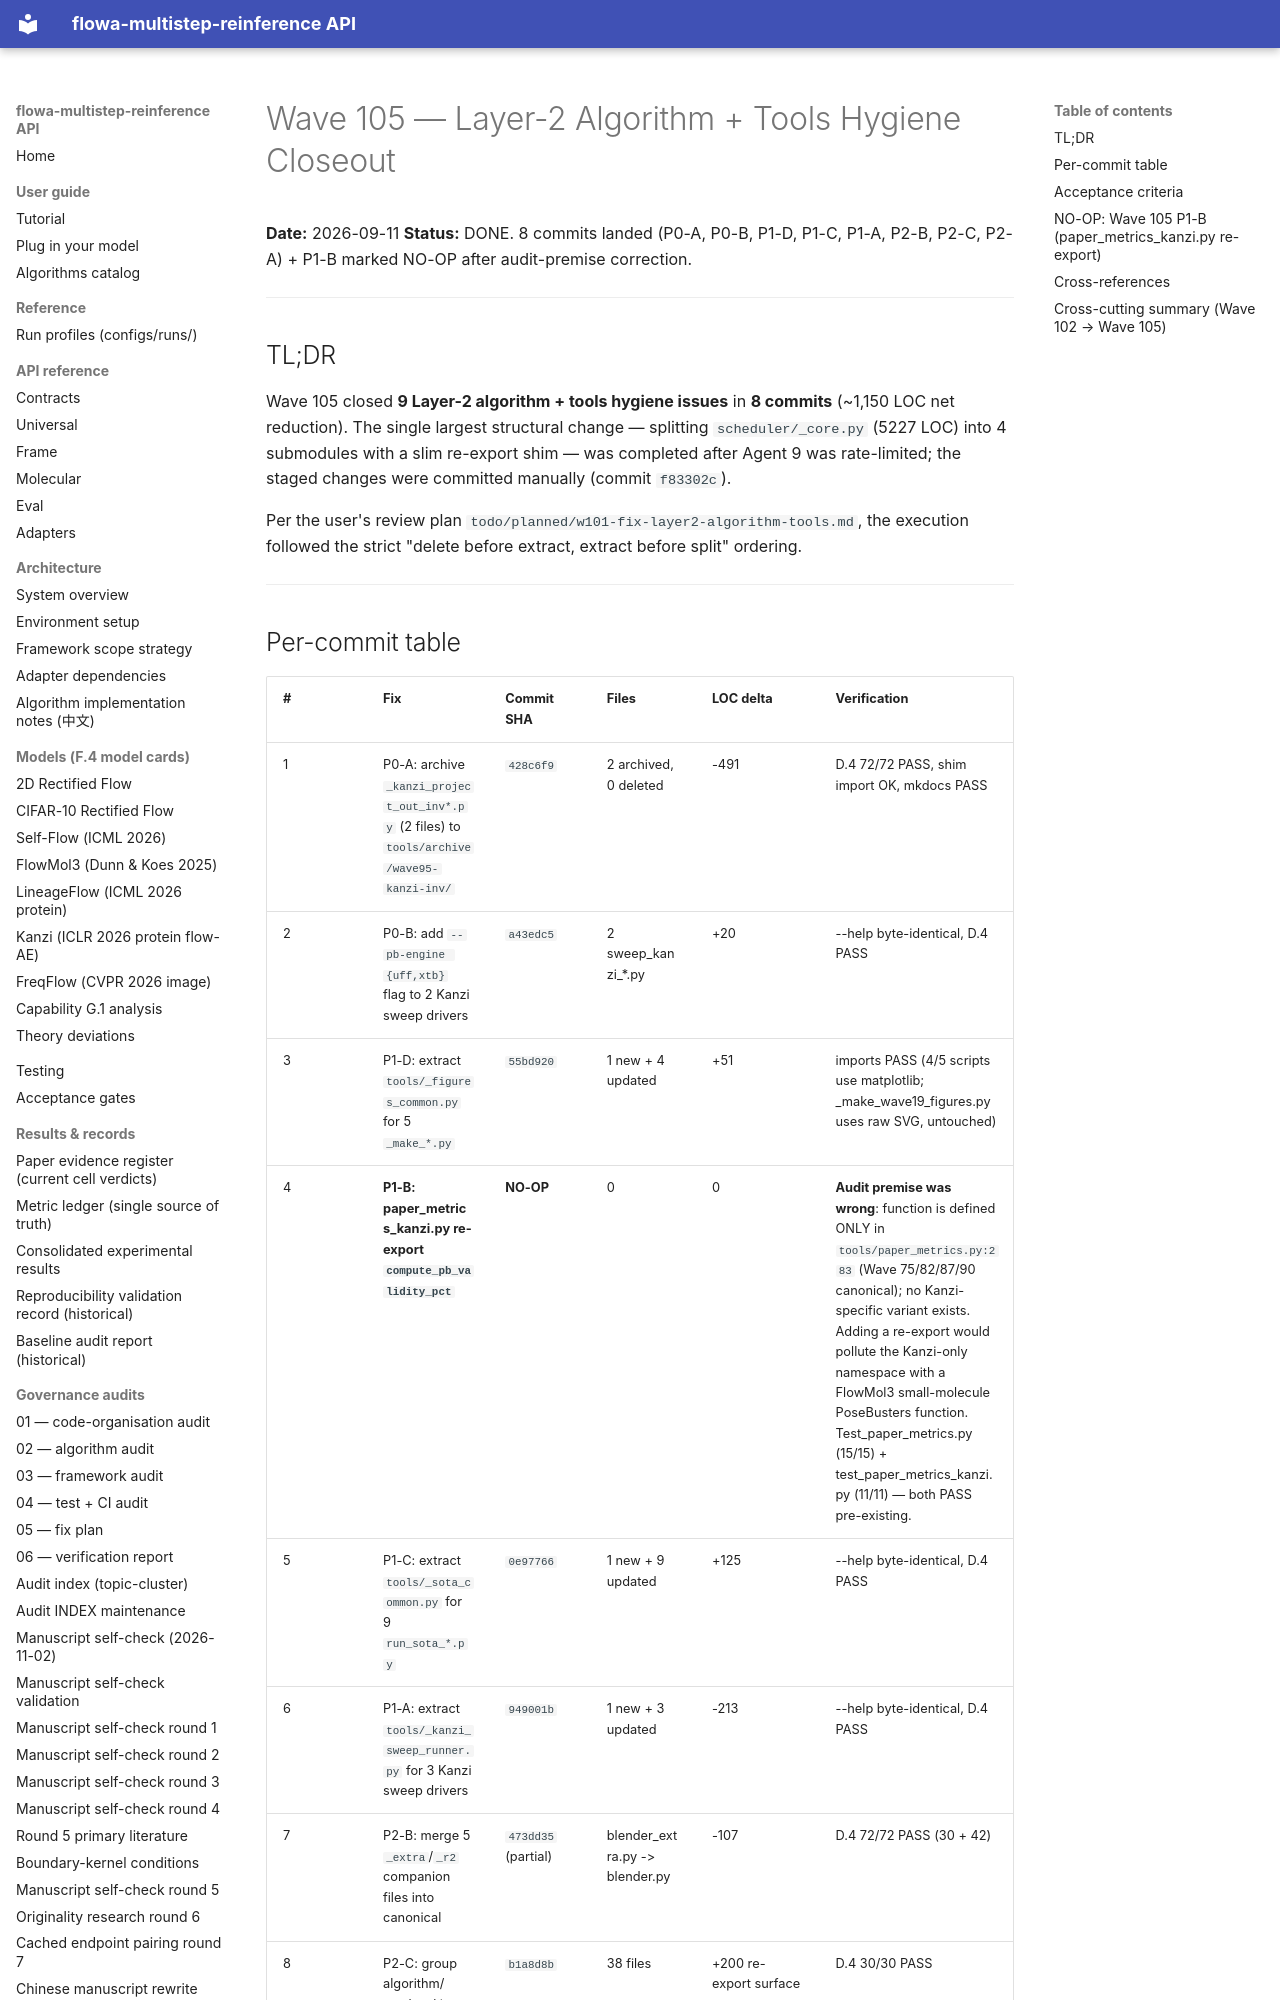

repository: silverenternal/flowa-multistep-reinference · page: ARCHIVE/audit-by-wave/wave105-layer2-fix/index.html · generator: mkdocs

# Wave 105 — Layer-2 Algorithm + Tools Hygiene Closeout

**Date:** 2026-09-11
**Status:** DONE. 8 commits landed (P0-A, P0-B, P1-D, P1-C, P1-A, P2-B, P2-C, P2-A) + P1-B marked NO-OP after audit-premise correction.

---

## TL;DR

Wave 105 closed **9 Layer-2 algorithm + tools hygiene issues** in **8 commits** (~1,150 LOC net reduction). The single largest structural change — splitting `scheduler/_core.py` (5227 LOC) into 4 submodules with a slim re-export shim — was completed after Agent 9 was rate-limited; the staged changes were committed manually (commit `f83302c`).

Per the user's review plan `todo/planned/w101-fix-layer2-algorithm-tools.md`, the execution followed the strict "delete before extract, extract before split" ordering.

---
